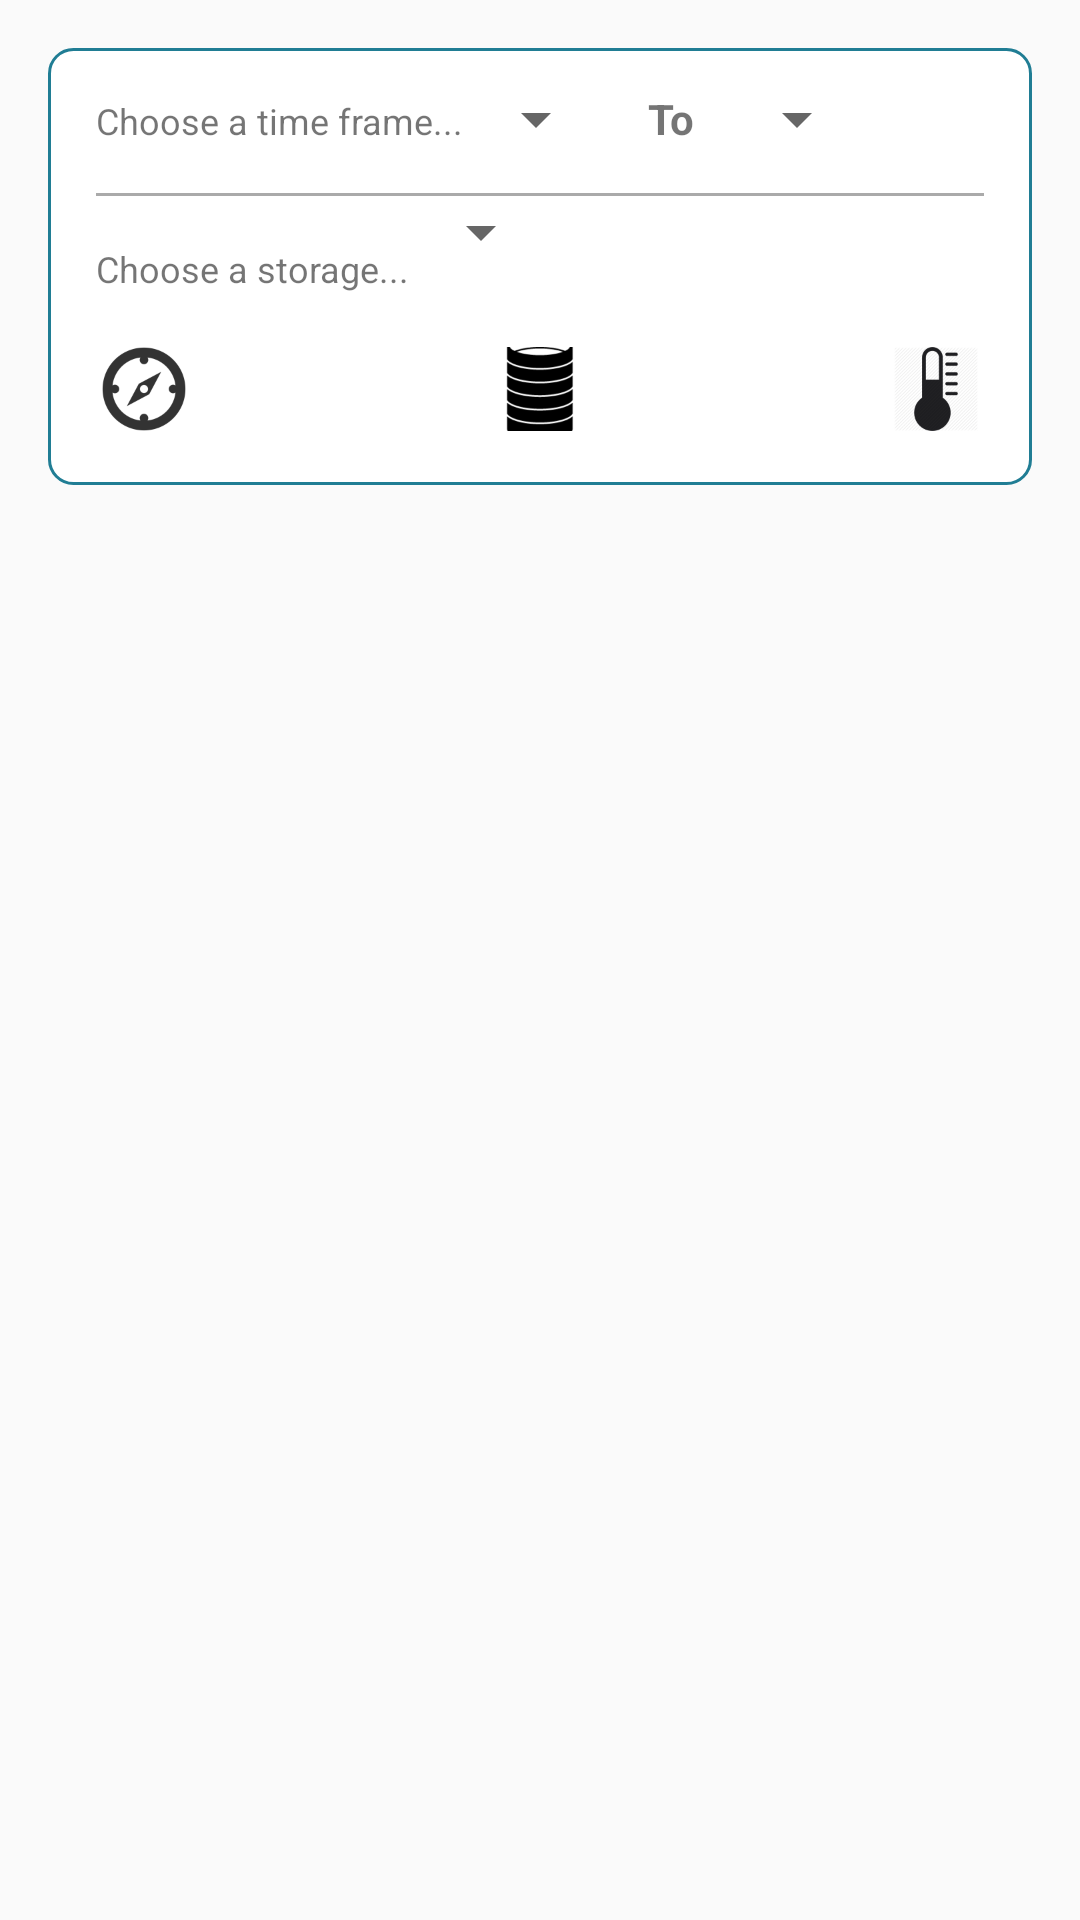

The Android layout XML behind this screen, and the referenced resources:
<!-- AndroidManifest.xml: application theme AppTheme -->
<!-- res/layout/fragment_reports_tabs.xml -->
<android.support.v4.app.FragmentTabHost xmlns:android="http://schemas.android.com/apk/res/android"
    android:id="@+id/tabHost"
    android:layout_width="match_parent"
    android:layout_height="match_parent"
    android:layout_alignParentTop="true"
    android:layout_centerHorizontal="true"
    android:paddingLeft="@dimen/activity_horizontal_margin"
    android:paddingRight="@dimen/activity_horizontal_margin">

    <LinearLayout
        android:layout_width="fill_parent"
        android:layout_height="fill_parent"
        android:orientation="vertical">

        <TabWidget
            android:id="@android:id/tabs"
            android:layout_width="fill_parent"
            android:layout_height="wrap_content"/>

        
        <FrameLayout
            android:layout_width="match_parent"
            android:layout_height="wrap_content"
            android:paddingTop="@dimen/activity_horizontal_margin"
            android:paddingBottom="@dimen/activity_horizontal_margin">

            <LinearLayout
                android:layout_width="match_parent"
                android:layout_height="wrap_content"
                android:layout_gravity="center"
                android:background="@drawable/round_rect_shape"
                android:orientation="vertical"
                android:paddingLeft="@dimen/activity_horizontal_margin"
                android:paddingRight="@dimen/activity_horizontal_margin">

                
                <LinearLayout
                    android:layout_width="match_parent"
                    android:layout_height="wrap_content"
                    android:layout_gravity="start"
                    android:orientation="horizontal"
                    android:paddingBottom="@dimen/activity_horizontal_margin">

                    <TextView
                        android:layout_width="wrap_content"
                        android:layout_height="wrap_content"
                        android:paddingTop="@dimen/activity_horizontal_margin"
                        android:text="Choose a time frame..."
                        android:textColor="@color/wallet_hint_foreground_holo_light"
                        android:textSize="12sp" />

                    <TextView
                        android:id="@+id/from"
                        style="?android:attr/spinnerStyle"
                        android:layout_width="wrap_content"
                        android:layout_height="wrap_content" />

                    <TextView
                        android:layout_width="wrap_content"
                        android:layout_height="wrap_content"
                        android:text="    To   "
                        android:textStyle="bold"
                        android:textSize="14sp"/>

                    <TextView
                        android:id="@+id/to"
                        style="?android:attr/spinnerStyle"
                        android:layout_width="wrap_content"
                        android:layout_height="wrap_content" />

                </LinearLayout>

                
                <View
                    android:layout_width="match_parent"
                    android:layout_height="1dp"
                    android:background="@android:color/darker_gray" />

                
                <LinearLayout
                    android:layout_width="match_parent"
                    android:layout_height="wrap_content"
                    android:orientation="horizontal">

                    <TextView
                        android:layout_width="wrap_content"
                        android:layout_height="wrap_content"
                        android:paddingTop="@dimen/activity_horizontal_margin"
                        android:text="Choose a storage..."
                        android:textColor="@color/wallet_hint_foreground_holo_light"
                        android:textSize="12sp" />

                    <Spinner
                        android:id="@+id/spinner"
                        android:layout_width="wrap_content"
                        android:layout_height="wrap_content" />

                </LinearLayout>

                <RelativeLayout
                    android:layout_width="match_parent"
                    android:layout_height="wrap_content"
                    android:orientation="horizontal"
                    android:paddingBottom="@dimen/activity_horizontal_margin"
                    android:paddingTop="@dimen/activity_horizontal_margin">

                    <ImageView
                        android:id="@+id/location_details"
                        android:layout_width="32dp"
                        android:layout_height="32dp"
                        android:layout_alignParentLeft="true"
                        android:src="@drawable/compass"
                        />
                    <ImageView
                        android:id="@+id/storage_details"
                        android:layout_width="32dp"
                        android:layout_height="32dp"
                        android:layout_centerInParent="true"
                        android:src="@drawable/tank"
                        />
                    <ImageView
                        android:id="@+id/water_quality_details"
                        android:layout_width="32dp"
                        android:layout_height="32dp"
                        android:layout_alignParentRight="true"
                        android:src="@drawable/quality"
                        />

                    

                </RelativeLayout>

            </LinearLayout>

        </FrameLayout>

        <FrameLayout
            android:id="@android:id/tabcontent"
            android:layout_width="0dp"
            android:layout_height="0dp"
            android:layout_weight="0" />

        <FrameLayout
            android:id="@+id/realtabcontent"
            android:layout_width="match_parent"
            android:layout_height="0dp"
            android:layout_weight="1" />

    </LinearLayout>

</android.support.v4.app.FragmentTabHost>
<!-- resources referenced by this layout -->
<resources>
  <dimen name="activity_horizontal_margin">16dp</dimen>
  <!-- drawable compass: png bitmap (drawable-hdpi, 1437 bytes) -->
  <!-- drawable quality: png bitmap (drawable-hdpi, 1504 bytes) -->
  <!-- drawable round_rect_shape (drawable) -->
  <?xml version="1.0" encoding="utf-8"?>
  <shape xmlns:android="http://schemas.android.com/apk/res/android"
      android:shape="rectangle" >
  
      <solid android:color="#ffffff" />
      <corners
          android:bottomLeftRadius="8dp"
          android:bottomRightRadius="8dp"
          android:topLeftRadius="8dp"
          android:topRightRadius="8dp" />
      <stroke
          android:width="1dp"
          android:color="#ff207d94" />
  </shape>
  <!-- drawable tank: png bitmap (drawable-hdpi, 1856 bytes) -->
  <string name="label_storage_details"><u>Storage Details</u></string>
  <string name="label_water_quality"><u>Water Quality</u></string>
  <style name="AppTheme" parent="Theme.AppCompat.Light.DarkActionBar">
          
      </style>
</resources>
